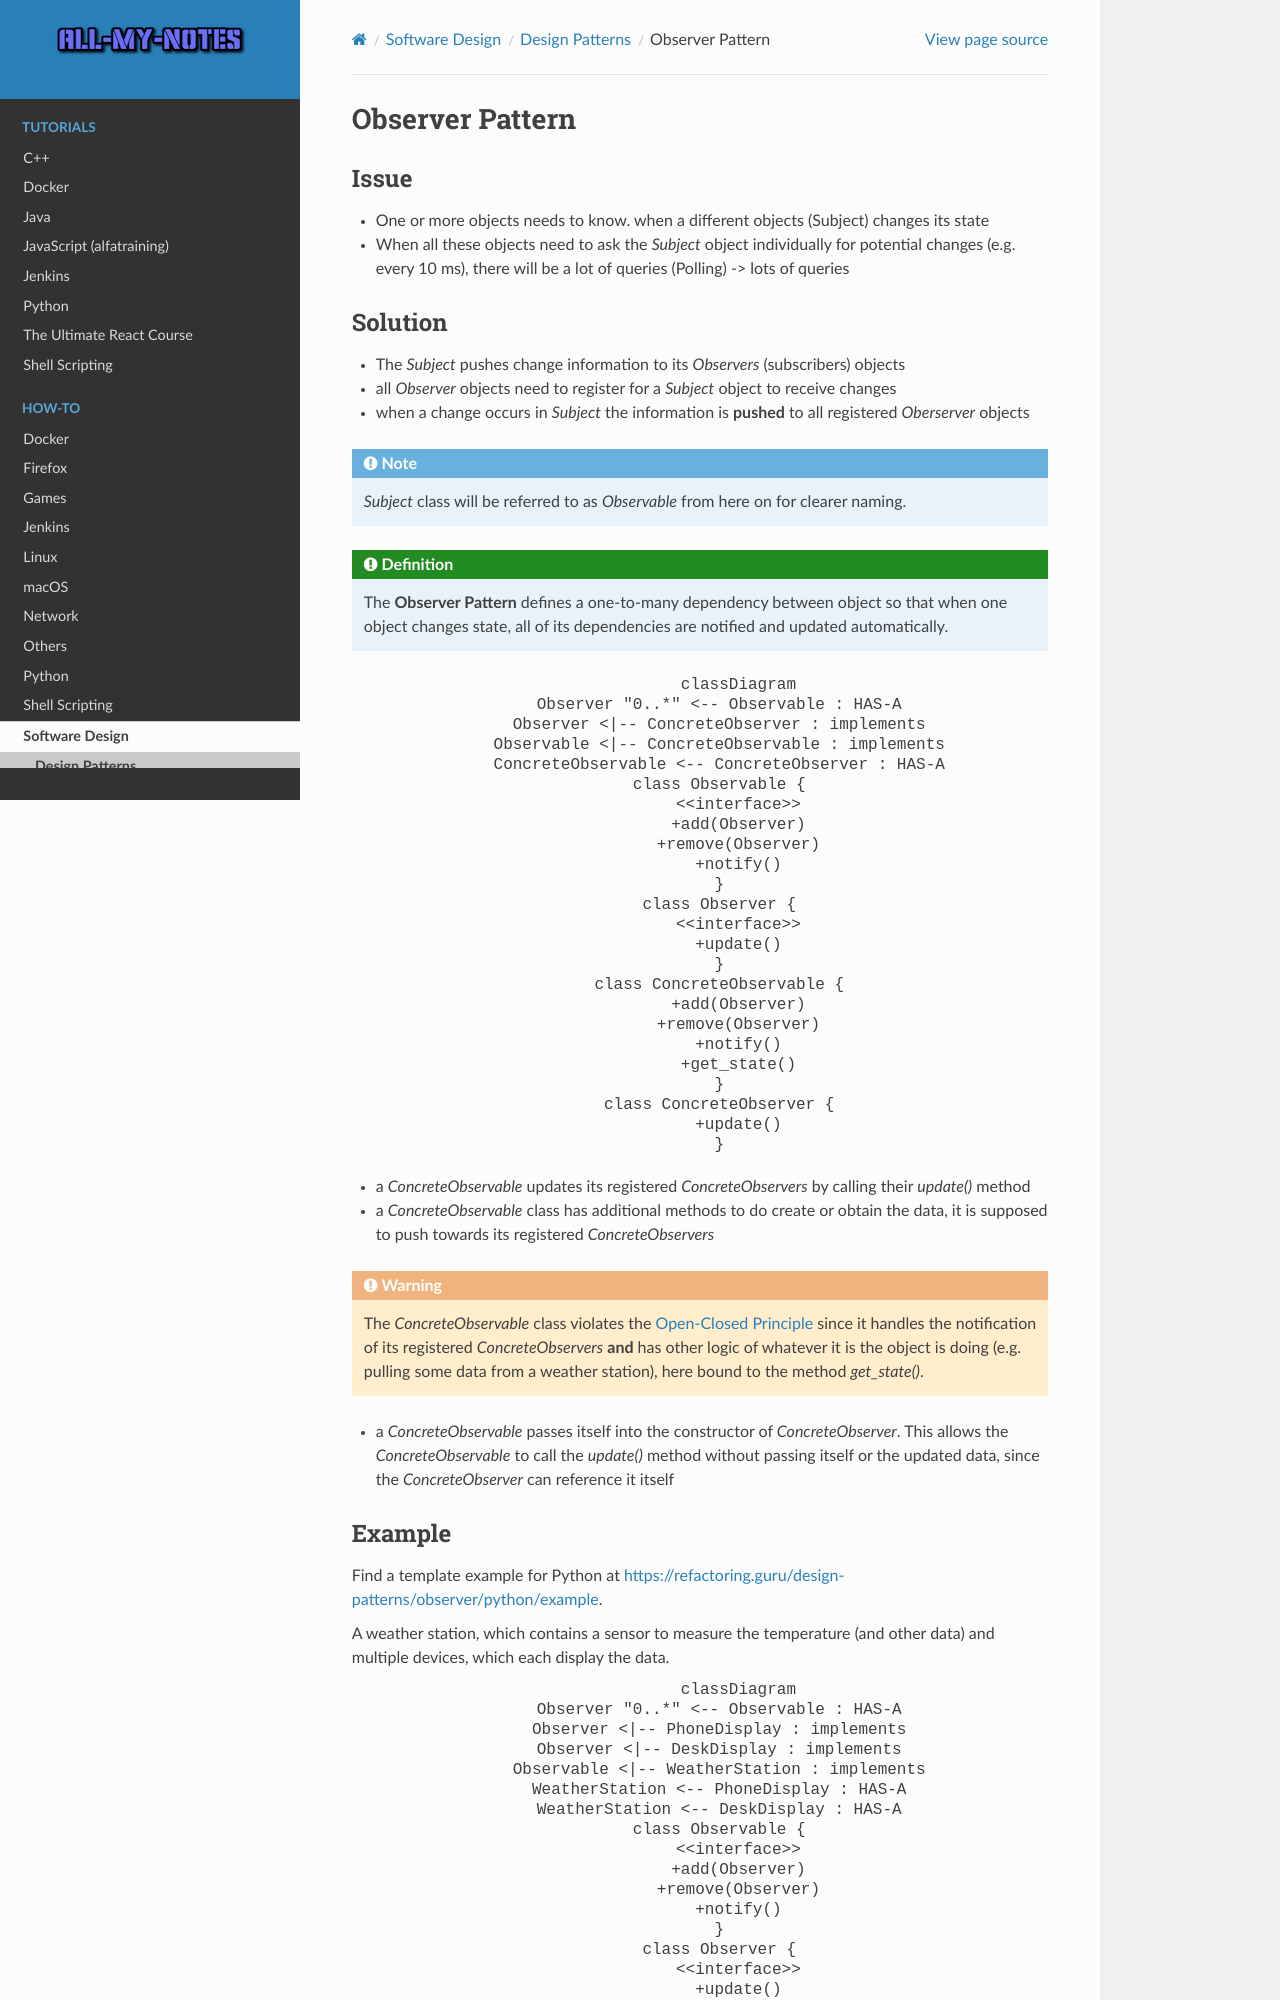

repository: arnewohletz/AllMyNotes · page: howto/software_design/design_patterns/observer_pattern.html · generator: sphinx

Observer Pattern
----------------
Issue
`````
* One or more objects needs to know. when a different objects (Subject) changes its state
* When all these objects need to ask the *Subject* object individually for potential changes (e.g. every 10 ms),
  there will be a lot of queries (Polling) -> lots of queries
